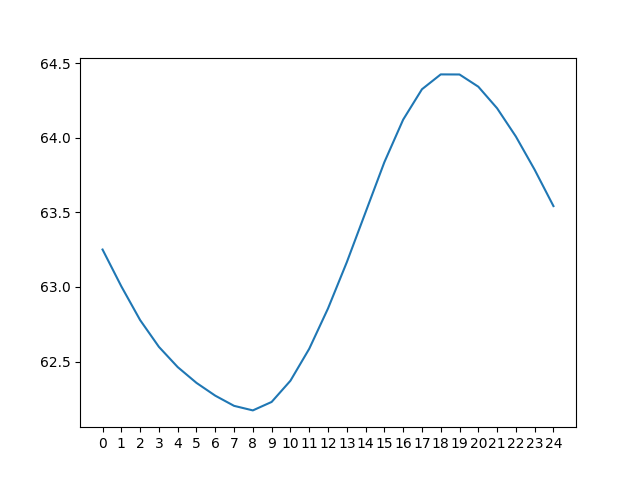

Source data for this figure (header and first rows):
day 0, day 1, day 2, day 3, day 4, day 5, day 6, day 7, day 8, day 9, day 10, day 11, day 12, day 13, day 14, day 15, day 16, day 17, day 18, day 19, day 20, day 21, day 22, day 23
111.1, 111.7, 112.5, 113.3, 114.4, 115.6, 117.3, 119.9, 122, 122.7, 43.53, 44.2, 45.13, 46.17, 47.4, 48.85, 50.84, 53.88, 56.04, 56.77, 56.73, 56.09, 54.88, 53.01
110.5, 111.1, 111.8, 112.6, 113.5, 114.4, 115.5, 117.2, 119.9, 122.1, 42.96, 43.57, 44.43, 45.39, 46.45, 47.62, 48.94, 50.99, 54.06, 56.24, 57.04, 57.03, 56.39, 55.15
110.1, 110.6, 111.2, 111.9, 112.7, 113.5, 114.4, 115.5, 117.2, 119.9, 42.47, 43, 43.79, 44.7, 45.67, 46.66, 47.7, 49.06, 51.18, 54.28, 56.52, 57.36, 57.34, 56.67
109.7, 110.1, 110.7, 111.3, 112.1, 112.8, 113.5, 114.3, 115.4, 117.1, 42.01, 42.51, 43.23, 44.07, 44.99, 45.87, 46.74, 47.79, 49.23, 51.39, 54.59, 56.86, 57.68, 57.61
109.2, 109.7, 110.2, 110.8, 111.5, 112.1, 112.7, 113.4, 114.2, 115.3, 41.59, 42.05, 42.73, 43.5, 44.35, 45.18, 45.94, 46.81, 47.9, 49.42, 51.69, 54.95, 57.19, 57.95
108.9, 109.3, 109.8, 110.3, 110.9, 111.5, 112.1, 112.6, 113.3, 114.1, 41.23, 41.63, 42.28, 43.01, 43.78, 44.52, 45.24, 46.01, 46.91, 48.07, 49.72, 52.03, 55.29, 57.47
108.6, 108.9, 109.4, 109.9, 110.5, 111, 111.5, 112, 112.5, 113.2, 40.92, 41.27, 41.85, 42.55, 43.29, 43.94, 44.57, 45.3, 46.1, 47.07, 48.36, 50.01, 52.35, 55.6
108.4, 108.7, 109.1, 109.5, 110.1, 110.5, 110.9, 111.3, 111.8, 112.4, 40.67, 40.96, 41.49, 42.14, 42.82, 43.43, 43.98, 44.62, 45.39, 46.25, 47.35, 48.63, 50.3, 52.64
109.4, 108.4, 108.8, 109.2, 109.7, 110.1, 110.5, 110.8, 111.2, 111.7, 41.52, 40.72, 41.2, 41.77, 42.39, 42.95, 43.45, 44.01, 44.72, 45.53, 46.54, 47.62, 48.9, 50.58
112.5, 109.4, 108.6, 108.9, 109.3, 109.7, 110.1, 110.3, 110.6, 111.1, 44.73, 41.57, 40.96, 41.47, 42.02, 42.51, 42.97, 43.48, 44.11, 44.86, 45.81, 46.8, 47.87, 49.18
115.6, 112.5, 109.5, 108.7, 109, 109.4, 109.7, 109.9, 110.2, 110.5, 47.96, 44.79, 41.79, 41.22, 41.72, 42.13, 42.52, 42.99, 43.59, 44.26, 45.14, 46.06, 47.03, 48.15
118.3, 115.7, 112.6, 109.6, 108.8, 109.1, 109.3, 109.5, 109.7, 110, 50.66, 48.05, 45.02, 42.05, 41.46, 41.81, 42.13, 42.53, 43.09, 43.73, 44.53, 45.38, 46.3, 47.31
120.2, 118.3, 115.8, 112.7, 109.7, 108.9, 109, 109.1, 109.3, 109.6, 52.7, 50.78, 48.25, 45.26, 42.28, 41.55, 41.81, 42.14, 42.65, 43.24, 44.01, 44.77, 45.61, 46.57
121.6, 120.3, 118.4, 115.8, 112.7, 109.7, 108.8, 108.8, 109, 109.1, 54.17, 52.83, 50.98, 48.49, 45.48, 42.37, 41.54, 41.82, 42.27, 42.8, 43.51, 44.24, 45.01, 45.9
122.4, 121.7, 120.4, 118.4, 115.8, 112.7, 109.6, 108.6, 108.6, 108.8, 55.05, 54.32, 53.03, 51.21, 48.72, 45.57, 42.36, 41.55, 41.95, 42.43, 43.07, 43.75, 44.49, 45.3
122.6, 122.5, 121.8, 120.4, 118.4, 115.8, 112.7, 109.4, 108.4, 108.5, 55.3, 55.21, 54.51, 53.25, 51.45, 48.79, 45.59, 42.39, 41.7, 42.12, 42.69, 43.3, 44, 44.77
121.9, 122.7, 122.6, 121.8, 120.4, 118.3, 115.7, 112.5, 109.2, 108.2, 54.69, 55.48, 55.41, 54.73, 53.5, 51.52, 48.85, 45.66, 42.54, 41.87, 42.38, 42.91, 43.55, 44.28
119.6, 122, 122.8, 122.6, 121.8, 120.3, 118.3, 115.6, 112.4, 109.1, 52.54, 54.88, 55.68, 55.63, 54.98, 53.56, 51.6, 48.97, 45.82, 42.73, 42.12, 42.59, 43.16, 43.83
116.9, 119.7, 122.1, 122.8, 122.6, 121.7, 120.2, 118.2, 115.5, 112.2, 49.73, 52.76, 55.09, 55.91, 55.89, 55.05, 53.68, 51.75, 49.13, 46.04, 42.98, 42.32, 42.85, 43.43
115.2, 117, 119.9, 122.1, 122.8, 122.5, 121.6, 120.2, 118.2, 115.4, 47.86, 49.95, 53, 55.34, 56.17, 55.96, 55.18, 53.84, 51.92, 49.37, 46.3, 43.2, 42.57, 43.11
114.1, 115.3, 117.2, 119.9, 122.1, 122.7, 122.5, 121.6, 120.2, 118.1, 46.65, 48.08, 50.21, 53.28, 55.62, 56.25, 56.12, 55.34, 54.02, 52.18, 49.64, 46.55, 43.45, 42.85
113.1, 114.2, 115.4, 117.3, 119.9, 122, 122.7, 122.5, 121.6, 120.1, 45.7, 46.87, 48.35, 50.48, 53.57, 55.7, 56.41, 56.28, 55.52, 54.29, 52.46, 49.9, 46.81, 43.72
112.4, 113.2, 114.3, 115.5, 117.3, 119.9, 122, 122.7, 122.5, 121.6, 44.9, 45.91, 47.13, 48.62, 50.74, 53.68, 55.89, 56.58, 56.45, 55.79, 54.57, 52.74, 50.17, 47.06
111.7, 112.5, 113.3, 114.4, 115.6, 117.3, 119.9, 122, 122.7, 122.4, 44.2, 45.13, 46.17, 47.4, 48.85, 50.84, 53.88, 56.04, 56.77, 56.73, 56.09, 54.88, 53.01, 50.4
111.1, 111.8, 112.6, 113.5, 114.4, 115.5, 117.2, 119.9, 122.1, 122.7, 43.57, 44.43, 45.39, 46.45, 47.62, 48.94, 50.99, 54.06, 56.24, 57.04, 57.03, 56.39, 55.15, 53.22
